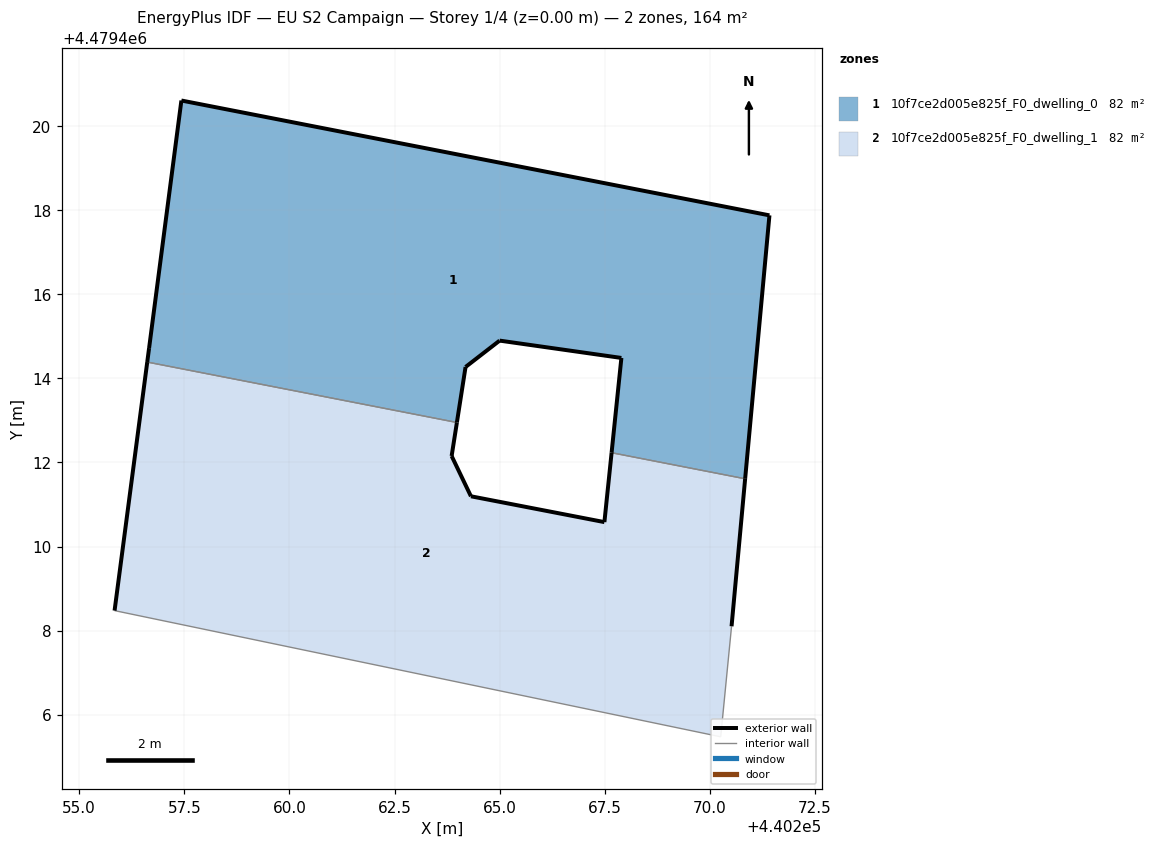
=== STOREY PLAN SPEC (per zone: floor XY polygon, exterior-wall plan segments, windows/doors) ===
zone 1: 10f7ce2d005e825f_F0_dwelling_0  (82.2 m²)
  floor: (440270.84, 4479411.61) (440271.41, 4479417.88) (440257.43, 4479420.61) (440256.66, 4479414.72) (440256.62, 4479414.39) (440263.98, 4479412.95) (440264.19, 4479414.27) (440265.00, 4479414.90) (440267.89, 4479414.49) (440267.66, 4479412.23)
  exterior wall: (440271.41, 4479417.88) – (440270.84, 4479411.61)  [6.3 m]
  exterior wall: (440267.66, 4479412.23) – (440267.89, 4479414.49)  [2.3 m]
  exterior wall: (440267.89, 4479414.49) – (440265.00, 4479414.90)  [2.9 m]
  exterior wall: (440265.00, 4479414.90) – (440264.19, 4479414.27)  [1.0 m]
  exterior wall: (440264.19, 4479414.27) – (440263.98, 4479412.95)  [1.3 m]
  exterior wall: (440256.62, 4479414.39) – (440256.66, 4479414.72)  [0.3 m]
  exterior wall: (440256.66, 4479414.72) – (440257.43, 4479420.61)  [5.9 m]
  exterior wall: (440257.43, 4479420.61) – (440271.41, 4479417.88)  [14.2 m]
  interior walls: 2
zone 2: 10f7ce2d005e825f_F0_dwelling_1  (82.2 m²)
  floor: (440270.26, 4479405.47) (440270.51, 4479408.10) (440270.84, 4479411.61) (440267.66, 4479412.23) (440267.49, 4479410.58) (440264.32, 4479411.20) (440263.86, 4479412.15) (440263.98, 4479412.95) (440256.62, 4479414.39) (440255.84, 4479408.48)
  exterior wall: (440263.98, 4479412.95) – (440263.86, 4479412.15)  [0.8 m]
  exterior wall: (440263.86, 4479412.15) – (440264.32, 4479411.20)  [1.1 m]
  exterior wall: (440264.32, 4479411.20) – (440267.49, 4479410.58)  [3.2 m]
  exterior wall: (440267.49, 4479410.58) – (440267.66, 4479412.23)  [1.7 m]
  exterior wall: (440270.84, 4479411.61) – (440270.51, 4479408.10)  [3.5 m]
  exterior wall: (440255.84, 4479408.48) – (440256.62, 4479414.39)  [6.0 m]
  interior walls: 4

=== DERIVED (storey summary) ===
Building: EU S2 Campaign
Storey: 1 of 4  (floor level z = 0.00 m)
Storey gross floor area: 164.4 m²
Zones on this storey: 2
  - 10f7ce2d005e825f_F0_dwelling_0: floor 82.2 m²; exterior wall 34.4 m (103.1 m²); WWR 0.0%
  - 10f7ce2d005e825f_F0_dwelling_1: floor 82.2 m²; exterior wall 16.2 m (48.7 m²); WWR 0.0%
Zone adjacency (shared interzone walls):
  - 10f7ce2d005e825f_F0_dwelling_0 ↔ 10f7ce2d005e825f_F0_dwelling_1